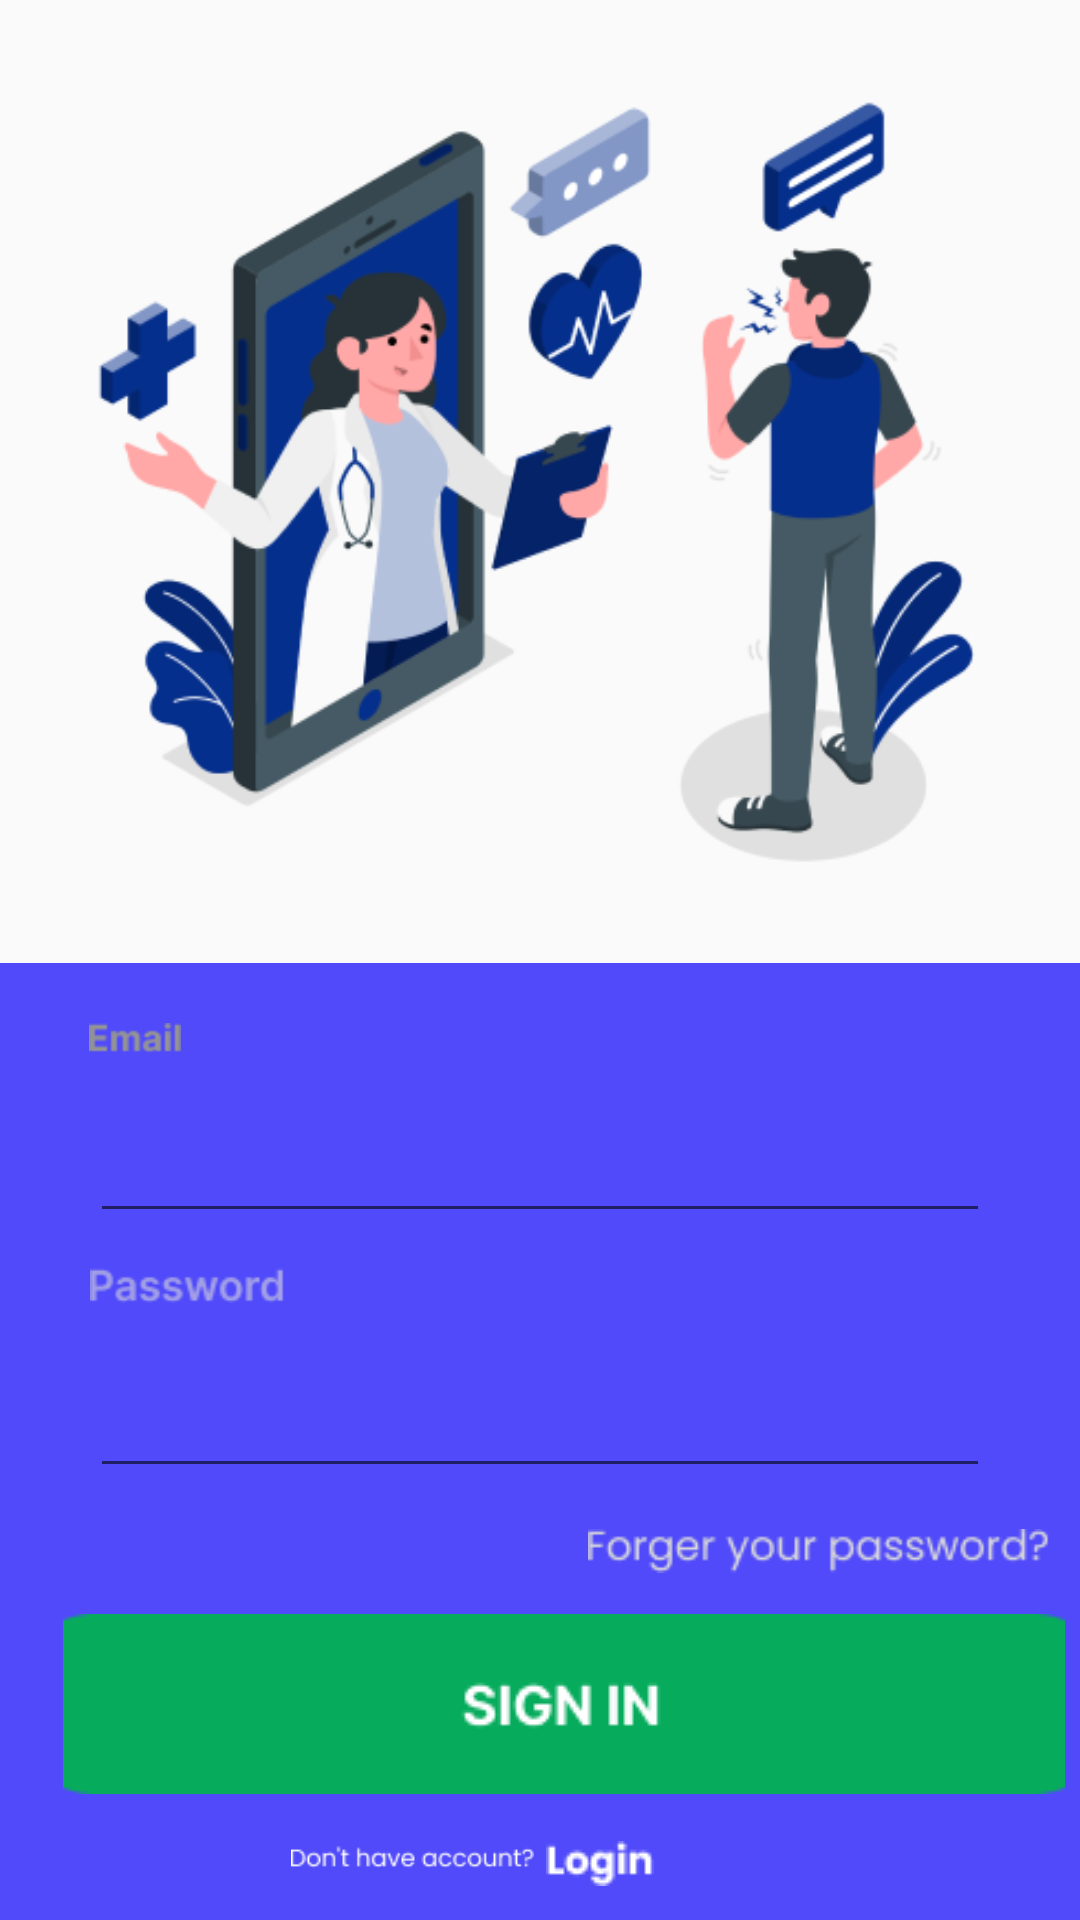

Android layout source for this screen:
<!-- AndroidManifest.xml: application theme Theme.SmartCare -->
<!-- res/layout/activity_login_page.xml -->
<?xml version="1.0" encoding="utf-8"?>
<RelativeLayout xmlns:android="http://schemas.android.com/apk/res/android"
    xmlns:app="http://schemas.android.com/apk/res-auto"
    xmlns:tools="http://schemas.android.com/tools"
    android:layout_width="match_parent"
    android:layout_height="match_parent"
    tools:context=".LoginPage">

    <ImageView
        android:id="@+id/imageView5"
        android:layout_width="418dp"
        android:layout_height="305dp"
        android:layout_marginTop="16dp"
        app:layout_constraintTop_toTopOf="parent"
        app:srcCompat="@drawable/onlinedoctoramico"
        tools:ignore="MissingConstraints"
        tools:layout_editor_absoluteX="-7dp" />

    <RelativeLayout
        android:layout_width="413dp"
        android:layout_below="@id/imageView5"
        android:layout_height="429dp"
        android:background="#504AFA"
        tools:ignore="MissingConstraints"
        tools:layout_editor_absoluteX="-2dp"
        tools:layout_editor_absoluteY="303dp">


        <ImageView
            android:id="@+id/email"
            android:layout_width="60dp"
            android:layout_height="10dp"
            android:layout_marginStart="15dp"
            android:layout_marginTop="20dp"
            android:layout_marginEnd="30dp"
            android:src="@drawable/email" />

        <EditText
            android:id="@+id/edtEmailAddress"
            android:layout_width="300dp"
            android:layout_height="50dp"
            android:layout_below="@id/email"
            android:textColor="@color/white"
            android:layout_alignParentStart="true"
            android:layout_alignParentEnd="true"
            android:layout_marginStart="30dp"
            android:layout_marginTop="10dp"
            android:layout_marginEnd="30dp"
            android:ems="10"
            android:inputType="textEmailAddress" />

        <ImageView
            android:id="@+id/password"
            android:layout_width="65dp"
            android:layout_height="15dp"
            android:layout_below="@id/edtEmailAddress"
            android:layout_alignParentStart="true"
            android:layout_marginStart="30dp"
            android:layout_marginTop="10dp"
            android:layout_marginEnd="30dp"
            android:src="@drawable/password" />

        <EditText
            android:id="@+id/edtPassword"
            android:layout_width="351dp"
            android:layout_height="50dp"
            android:textColor="@color/white"
            android:layout_below="@id/password"
            android:layout_alignParentEnd="true"
            android:layout_marginStart="30dp"
            android:layout_marginTop="10dp"
            android:layout_marginEnd="30dp"
            android:ems="10"
            android:inputType="textPassword" />

        <ImageView
            android:id="@+id/txtforgotpassword"
            android:layout_width="154dp"
            android:layout_height="22dp"
            android:layout_below="@+id/edtPassword"

            android:layout_alignParentEnd="true"
            android:layout_marginTop="10dp"
            android:layout_marginEnd="10dp"
            android:src="@drawable/forgeryourpassword" />

        <ImageButton
            android:id="@+id/btnSignUp"
            android:layout_width="385dp"
            android:layout_height="wrap_content"
            android:layout_below="@+id/txtforgotpassword"
            android:layout_marginStart="21dp"
            android:layout_marginEnd="5dp"
            android:layout_marginTop="10dp"
            android:background="@color/transparent"
            android:src="@drawable/signin" />

        <ImageView
            android:id="@+id/txtDont"
            android:layout_width="wrap_content"
            android:layout_height="wrap_content"
            android:layout_below="@id/btnSignUp"
            android:layout_alignParentStart="true"
            android:layout_alignParentEnd="true"
            android:layout_marginStart="97dp"
            android:layout_marginTop="15dp"
            android:layout_marginEnd="182dp"
            android:src="@drawable/donthaveaccount" />


        <ImageButton
            android:id="@+id/btnLogin"
            android:layout_width="80dp"
            android:layout_height="20dp"
            android:layout_below="@+id/btnSignUp"
            android:layout_alignParentEnd="true"
            android:layout_marginTop="13dp"
            android:layout_marginEnd="120dp"
            android:background="@color/transparent"
            android:src="@drawable/login" />

        <RelativeLayout
            android:id="@+id/orsignupwith"
            android:layout_width="200dp"
            android:layout_height="30dp"
            android:layout_below="@id/btnLogin"
            android:layout_marginStart="100dp"
            android:layout_marginTop="5dp"
            android:layout_marginEnd="100dp">

            <ImageView
                android:layout_width="40dp"
                android:layout_height="15dp"

                android:layout_marginStart="5dp"
                android:layout_marginTop="5dp"
                android:layout_marginEnd="115dp"
                android:src="@drawable/linefive">


            </ImageView>

            <ImageView
                android:layout_width="100dp"
                android:layout_height="20dp"
                android:layout_marginStart="50dp"
                android:layout_marginTop="5dp"
                android:layout_marginEnd="50dp"
                android:src="@drawable/orsignupwith">


            </ImageView>

            <ImageView
                android:layout_width="40dp"
                android:layout_height="15dp"
                android:layout_alignParentEnd="true"
                android:layout_marginStart="115dp"
                android:layout_marginTop="5dp"
                android:layout_marginEnd="5dp"
                android:src="@drawable/linesix">


            </ImageView>
        </RelativeLayout>

        <ImageButton
            android:id="@+id/btnGoogle"
            android:layout_width="wrap_content"
            android:layout_height="42dp"
            android:layout_below="@+id/orsignupwith"
            android:layout_alignParentStart="true"
            android:layout_alignParentEnd="true"
            android:layout_alignParentBottom="true"
            android:layout_marginStart="174dp"
            android:layout_marginTop="16dp"
            android:layout_marginEnd="179dp"
            android:layout_marginBottom="20dp"
            android:background="@color/transparent"
            android:src="@drawable/googleimage"></ImageButton>


    </RelativeLayout>

</RelativeLayout>
<!-- resources referenced by this layout -->
<resources>
  <color name="transparent">#00000000</color>
  <color name="white">#FFFFFFFF</color>
  <!-- drawable donthaveaccount: png bitmap (drawable, 1028 bytes) -->
  <!-- drawable email: png bitmap (drawable, 664 bytes) -->
  <!-- drawable forgeryourpassword: png bitmap (drawable, 2286 bytes) -->
  <!-- drawable linefive: png bitmap (drawable, 145 bytes) -->
  <!-- drawable login: png bitmap (drawable, 472 bytes) -->
  <!-- drawable onlinedoctoramico: png bitmap (drawable, 54438 bytes) -->
  <!-- drawable orsignupwith: png bitmap (drawable, 892 bytes) -->
  <!-- drawable password: png bitmap (drawable, 1442 bytes) -->
  <!-- drawable signin: png bitmap (drawable, 2302 bytes) -->
  <style name="Theme.SmartCare" parent="Theme.AppCompat.Light.DarkActionBar">
          
          <item name="colorPrimary">@color/purple_500</item>
          <item name="colorPrimaryDark">@color/purple_700</item>
          <item name="colorAccent">@color/teal_200</item>
          
      </style>
  <color name="purple_500">#FF6200EE</color>
  <color name="purple_700">#FF3700B3</color>
  <color name="teal_200">#FF03DAC5</color>
</resources>
